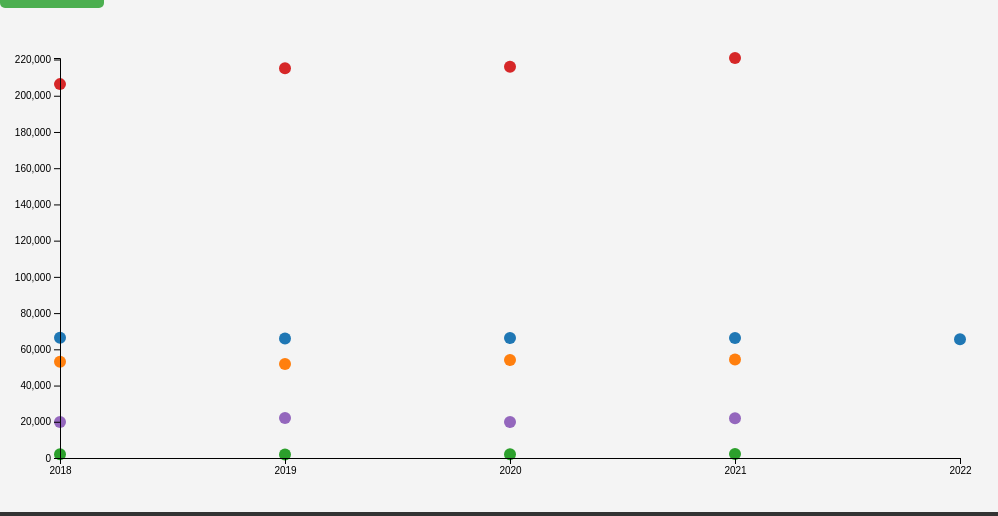
D3 v7 page, settled after 480 driven frames (8 s of simulated time); the page loaded 1 data file(s).


// ── nurse graduate scatter.js
// Load the CSV data
d3.csv("ng.csv").then(function(data) {
    // Set up chart dimensions
    const width = 900;
    const height = 400;
    const margin = { top: 50, right: 30, bottom: 50, left: 60 };

    // Create the SVG container
    const svg = d3.select("#chart")
        .append("svg")
        .attr("width", width + margin.left + margin.right)
        .attr("height", height + margin.top + margin.bottom)
        .append("g")
        .attr("transform", `translate(${margin.left}, ${margin.top})`);

    // Extract unique years and countries
    const years = Array.from(new Set(data.map(d => d.TIME_PERIOD)));
    const countries = Array.from(new Set(data.map(d => d.Country)));

    // Define scales
    const xScale = d3.scaleLinear()
        .domain(d3.extent(data, d => +d.TIME_PERIOD))
        .range([0, width]);

    const yScale = d3.scaleLinear()
        .domain([0, d3.max(data, d => +d.OBS_VALUE)])
        .range([height, 0]);

    // Define color scale for countries
    const colorScale = d3.scaleOrdinal(d3.schemeCategory10)
        .domain(countries);

    // Create a tooltip element
    const tooltip = d3.select("#tooltip");

    // Bind data and draw dots
    svg.selectAll(".dot")
        .data(data)
        .enter()
        .append("circle")
        .attr("class", "dot")
        .attr("cx", d => xScale(d.TIME_PERIOD))
        .attr("cy", d => yScale(+d.OBS_VALUE))
        .attr("r", 6)
        .attr("fill", d => colorScale(d.Country));  // Color by country

    // Create an invisible hit area to prevent shaking/flickering
    svg.selectAll(".hitbox")
        .data(data)
        .enter()
        .append("circle")
        .attr("class", "hitbox")
        .attr("cx", d => xScale(d.TIME_PERIOD))
        .attr("cy", d => yScale(+d.OBS_VALUE))
        .attr("r", 12)  // Larger invisible circle for better hover behavior
        .style("fill", "transparent")
        .on("mouseover", function(event, d) {
            // Show tooltip with Year, Value, and Country
            tooltip.transition().duration(200).style("opacity", 1);
            tooltip.html(`Year: ${d.TIME_PERIOD}<br>Value: ${+d.OBS_VALUE}<br>Country: ${d.Country}`)
                .style("left", (event.pageX + 10) + "px")
                .style("top", (event.pageY - 20) + "px");
        })
        .on("mouseout", function() {
            // Hide tooltip
            tooltip.transition().duration(200).style("opacity", 0);
        });

    // Add x-axis with Year ticks (same as before)
    svg.append("g")
        .attr("class", "x-axis")
        .attr("transform", `translate(0, ${height})`)
        .call(d3.axisBottom(xScale).tickFormat(d3.format("d")).ticks(years.length));

    // Add y-axis (same as before)
    svg.append("g")
        .attr("class", "y-axis")
        .call(d3.axisLeft(yScale).ticks(10));
});


### data: ng.csv
Country, TIME_PERIOD, OBS_VALUE
Japan, 2022, 65590
Japan, 2021, 66195
Korea, 2021, 54429
New Zealand, 2021, 2210
United States, 2021, 220841
Japan, 2018, 66328
Korea, 2018, 53107
New Zealand, 2018, 2084
United States, 2018, 206420
Japan, 2020, 66243
Korea, 2020, 54124
New Zealand, 2020, 2082
United States, 2020, 216045
Japan, 2019, 65920
Korea, 2019, 51848
New Zealand, 2019, 1985
United States, 2019, 215234
Mexico, 2018, 19850
Mexico, 2019, 22129
Mexico, 2020, 19831
Mexico, 2021, 21987